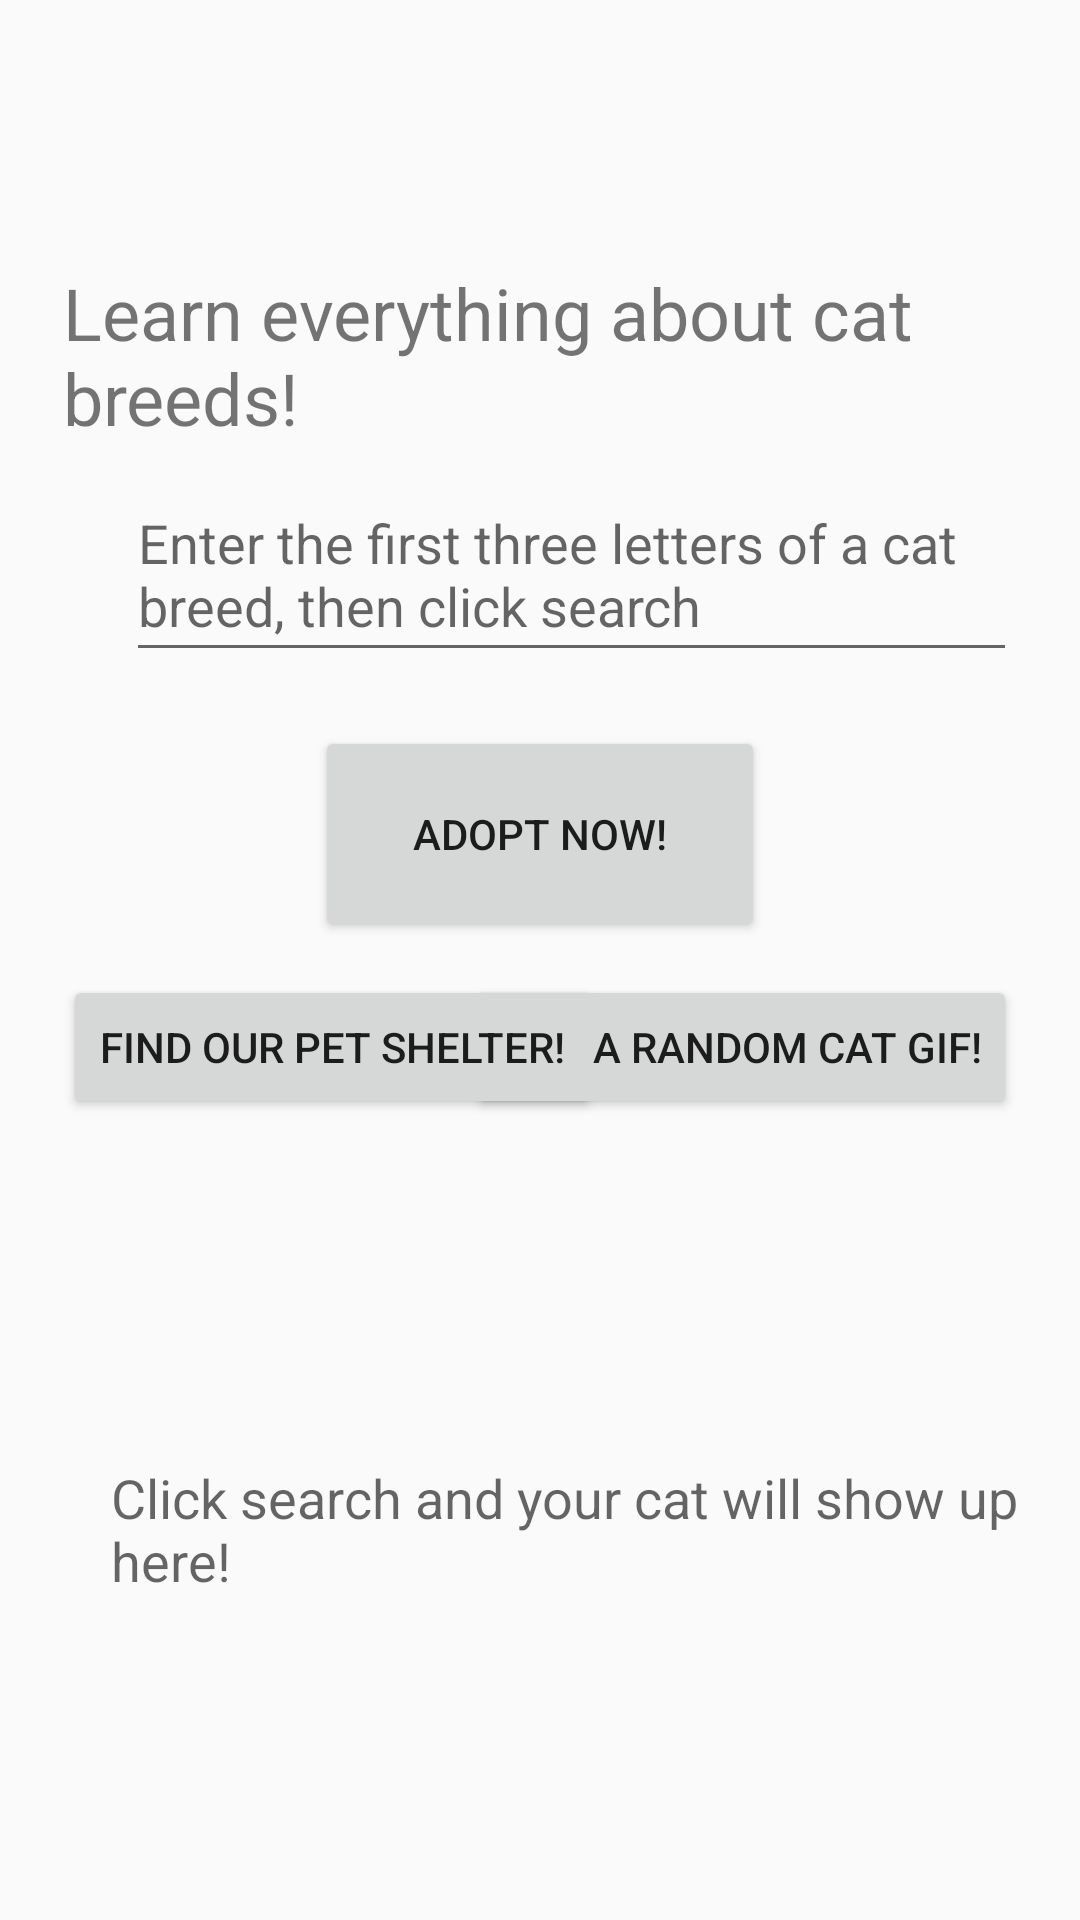

This screen was rendered from an Android layout file. Write that file and the resources it references.
<!-- AndroidManifest.xml: application theme AppTheme -->
<!-- res/layout/activity_main.xml -->
<?xml version="1.0" encoding="utf-8"?>
<android.support.constraint.ConstraintLayout xmlns:android="http://schemas.android.com/apk/res/android"
    xmlns:app="http://schemas.android.com/apk/res-auto"
    xmlns:tools="http://schemas.android.com/tools"
    android:id="@+id/linearLayout2"
    android:layout_width="match_parent"
    android:layout_height="match_parent">


        <TextView
            android:id="@+id/textView"
            android:layout_width="0dp"
            android:layout_height="68dp"
            android:layout_marginStart="21dp"
            android:layout_marginTop="88dp"
            android:layout_marginEnd="21dp"
            android:layout_marginBottom="86dp"
            android:contentDescription="@string/catitle"
            android:text="@string/catitle"
            android:textSize="24sp"
            app:layout_constraintBottom_toTopOf="@+id/adopt-button"
            app:layout_constraintEnd_toEndOf="parent"
            app:layout_constraintStart_toStartOf="parent"
            app:layout_constraintTop_toTopOf="parent" />


        <EditText
            android:id="@+id/et_search_box"
            android:layout_width="0dp"
            android:layout_height="0dp"
            android:layout_marginStart="21dp"
            android:layout_marginEnd="21dp"
            android:layout_marginBottom="18dp"
            android:autofillHints=""
            android:hint="@string/enter_search"
            android:inputType=""
            android:textSize="18sp"
            app:layout_constraintBottom_toTopOf="@+id/adopt-button"
            app:layout_constraintEnd_toEndOf="parent"
            app:layout_constraintStart_toStartOf="@+id/textView"
            app:layout_constraintTop_toBottomOf="@+id/textView" />


        <Button
            android:id="@+id/adopt-button"
            android:layout_width="150dp"
            android:layout_height="72dp"
            android:layout_marginBottom="11dp"
            android:onClick="onClickOpenAdoptButton"
            android:text="@string/adopt"
            app:layout_constraintBottom_toTopOf="@+id/gif-button"
            app:layout_constraintEnd_toEndOf="parent"
            app:layout_constraintStart_toStartOf="parent" />

        <Button
            android:id="@+id/gif-button"
            android:layout_width="wrap_content"
            android:layout_height="wrap_content"
            android:layout_marginTop="325dp"
            android:layout_marginEnd="21dp"
            android:onClick="onClickOpenWebpageGifButton"
            android:text="@string/gif"
            app:layout_constraintEnd_toEndOf="parent"
            app:layout_constraintTop_toTopOf="parent" />

        <Button
            android:id="@+id/geo-button"
            android:layout_width="wrap_content"
            android:layout_height="wrap_content"
            android:layout_marginStart="21dp"
            android:layout_marginTop="11dp"
            android:onClick="onClickOpenAddressButton"
            android:text="@string/geo"
            app:layout_constraintStart_toStartOf="parent"
            app:layout_constraintTop_toBottomOf="@+id/adopt-button" />

        <TextView
            android:id="@+id/tv_error_message_display"
            android:layout_width="wrap_content"
            android:layout_height="0dp"
            android:layout_marginStart="21dp"
            android:padding="16dp"
            android:text="@string/error_message"
            android:textSize="22sp"
            android:visibility="invisible"
            app:layout_constraintBottom_toBottomOf="@+id/tv_cat_search_results_json"
            app:layout_constraintStart_toStartOf="parent"
            app:layout_constraintTop_toTopOf="@+id/tv_cat_search_results_json" />

        <ProgressBar
            android:id="@+id/pb_loading_indicator"
            android:layout_width="wrap_content"
            android:layout_height="wrap_content"
            android:layout_marginStart="61dp"
            android:layout_marginTop="16dp"
            android:visibility="invisible"
            app:layout_constraintStart_toStartOf="@+id/tv_error_message_display"
            app:layout_constraintTop_toTopOf="@+id/tv_cat_search_results_json" />

        <TextView
            android:id="@+id/tv_cat_search_results_json"
            android:layout_width="0dp"
            android:layout_height="99dp"
            android:layout_marginStart="21dp"
            android:layout_marginEnd="21dp"
            android:layout_marginBottom="70dp"
            android:hint="@string/hint"
            android:padding="16dp"
            android:textSize="18sp"
            app:layout_constraintBottom_toBottomOf="parent"
            app:layout_constraintEnd_toEndOf="@+id/tv_error_message_display"
            app:layout_constraintStart_toStartOf="parent" />

        <android.support.v7.widget.RecyclerView
            android:id="@+id/rv_cats"
            android:layout_width="0dp"
            android:layout_height="118dp"
            android:layout_marginStart="21dp"
            android:layout_marginTop="195dp"
            android:layout_marginEnd="21dp"
            android:layout_marginBottom="194dp"
            android:scrollbars="vertical"
            app:layout_constraintBottom_toBottomOf="parent"
            app:layout_constraintEnd_toEndOf="@+id/tv_error_message_display"
            app:layout_constraintStart_toStartOf="parent"
            app:layout_constraintTop_toBottomOf="@+id/et_search_box">

        </android.support.v7.widget.RecyclerView>


        
        
        
        
        
        
        

</android.support.constraint.ConstraintLayout>
<!-- resources referenced by this layout -->
<resources>
  <string name="adopt">Adopt now!</string>
  <string name="catitle">Learn everything about cat breeds!</string>
  <string name="enter_search">
          "Enter the first three letters of a cat breed, then click search"
      </string>
  <string name="error_message">
          No cats found :( please try again, you know how they are.
      </string>
  <string name="geo">Find our pet shelter!</string>
  <string name="gif">Get a random cat gif!</string>
  <string name="hint">
          "Click search and your cat will show up here!"
      </string>
  <style name="AppTheme" parent="Theme.AppCompat.Light.DarkActionBar">
          
          <item name="colorPrimary">@color/colorPrimary</item>
          <item name="colorPrimaryDark">@color/colorPrimaryDark</item>
          <item name="colorAccent">@color/colorAccent</item>
          
          <item name="preferenceTheme">@style/PreferenceThemeOverlay</item>
      </style>
  <color name="colorPrimary">#3F51B5</color>
  <color name="colorPrimaryDark">#303F9F</color>
  <color name="colorAccent">#FF4081</color>
</resources>
